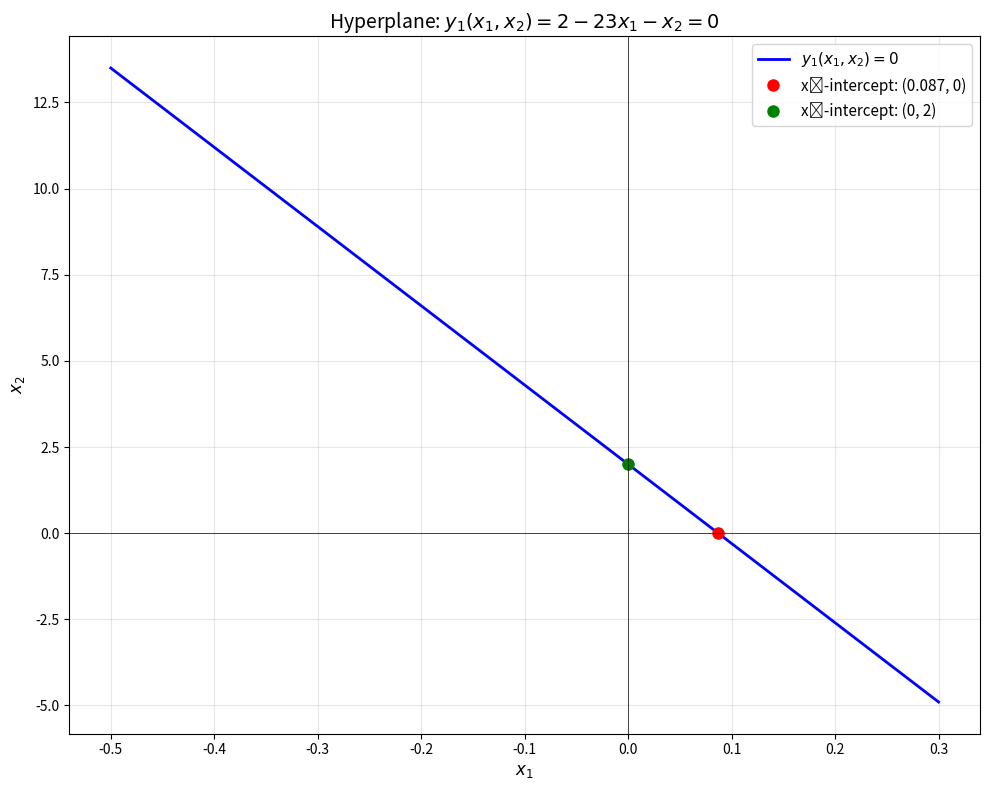

This figure's Python source: (Note: this script raises an exception after producing the figure.)
import matplotlib.pyplot as plt
import numpy as np

# Define the hyperplane: 2 - 23*x1 - x2 = 0
# Rearranged: x2 = 2 - 23*x1

# Create x1 values
x1 = np.linspace(-0.5, 0.3, 100)
x2 = 2 - 23 * x1

# Create the plot
plt.figure(figsize=(10, 8))
plt.plot(x1, x2, 'b-', linewidth=2, label='$y_1(x_1, x_2) = 0$')

# Mark the intercepts
x1_intercept = 2/23
x2_intercept = 2
plt.plot(x1_intercept, 0, 'ro', markersize=8, label=f'x₁-intercept: ({x1_intercept:.3f}, 0)')
plt.plot(0, x2_intercept, 'go', markersize=8, label=f'x₂-intercept: (0, {x2_intercept})')

# Add grid and labels
plt.grid(True, alpha=0.3)
plt.xlabel('$x_1$', fontsize=12)
plt.ylabel('$x_2$', fontsize=12)
plt.title('Hyperplane: $y_1(x_1, x_2) = 2 - 23x_1 - x_2 = 0$', fontsize=14)
plt.legend(fontsize=11)
plt.axhline(y=0, color='k', linewidth=0.5)
plt.axvline(x=0, color='k', linewidth=0.5)
plt.tight_layout()
plt.savefig('/home/<user>/software/aau_machine_learning/hyperplane_plot.png', dpi=300, bbox_inches='tight')
print("Plot saved as 'hyperplane_plot.png'")
plt.show()
